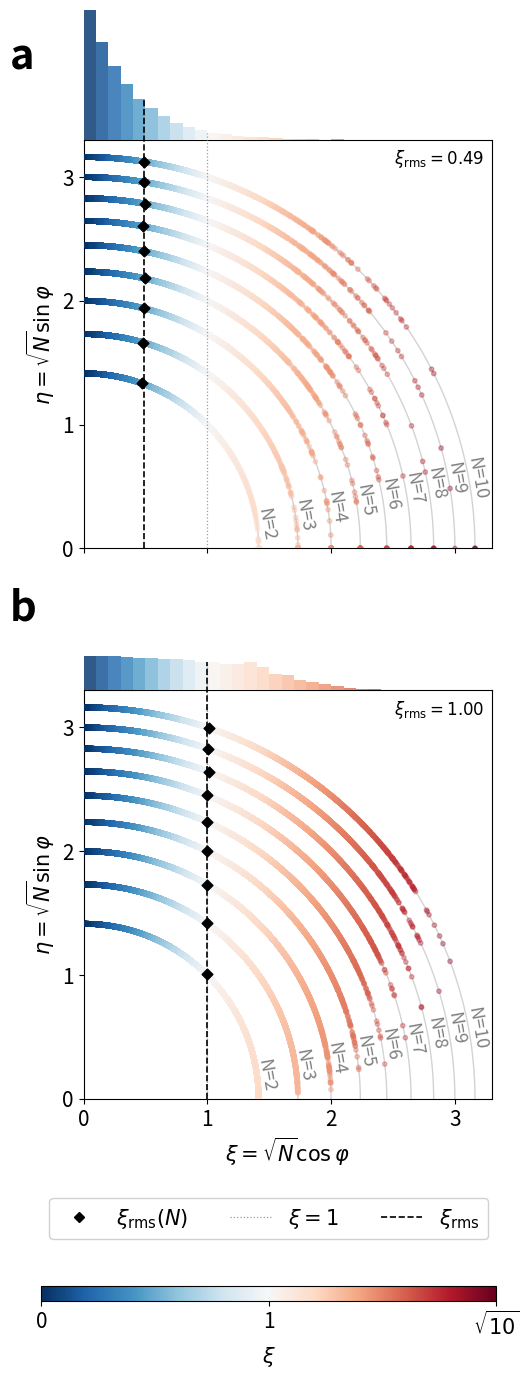

This chart was generated by the following Python code: (Note: this script raises an exception after producing the figure.)
"""
fig2.py
------------------------
Figure 2: Two side-by-side panels (cancellation / statistical baseline).
  (a) exponentially distribution of xi, cancellation baseline
  (b) statistical baseline (normal distribution of residuals)
"""

import os
import numpy as np
import matplotlib
matplotlib.use("Agg")
import matplotlib.pyplot as plt
from matplotlib.colors import TwoSlopeNorm
import matplotlib.lines as mlines

COL_REF = '#6B7280'
RNG    = np.random.default_rng(1)
N_VALS = [2, 3, 4, 5, 6, 7, 8, 9, 10]
N_PER  = int(1e5/len(N_VALS))  
CMAP   = 'RdBu_r'
norm   = TwoSlopeNorm(vmin=0, vcenter=1.0, vmax=np.sqrt(10))

_COL_W   = 6.69
_FIG_W           = 11.0
_PT_BODY, _PT_SM = 9.0, 7.5
_FS    = round(_PT_BODY * _FIG_W / _COL_W)
_FS_SM = round(_PT_SM   * _FIG_W / _COL_W)
_FS_LEG, _FS_CB = _FS, _FS
_FS_PANEL = 30
plt.rcParams.update({'font.family': 'sans-serif', 'font.size': _FS,
                     'axes.linewidth': 0.8})

TICK_VALS = [0, 1, 2, 3]
CIRC_TOP  = 3.3

HIST_DENS_MAX = 2.6
HIST_H        = 1.1
HIST_SCALE    = HIST_H / HIST_DENS_MAX
FULL_H        = CIRC_TOP + HIST_H

# Dummy data generators
def gen_cancellation(N, n, rng):
    return np.clip(rng.exponential(scale=0.35, size=n), 0, np.sqrt(N))

def gen_statistical(N, n, rng):
    r     = rng.standard_normal((n, N))
    denom = np.sqrt((r ** 2).sum(axis=1))
    return np.abs(r.sum(axis=1)) / np.where(denom < 1e-9, 1e-9, denom)

GEN  = {'cancel': gen_cancellation, 'stat': gen_statistical}
data = {}
for key, fn in GEN.items():
    data[key] = {N: fn(N, N_PER, RNG) for N in N_VALS}

arc_phi = np.linspace(0, np.pi / 2, 300)

def draw_panel(ax, key):
    all_xi   = np.concatenate([data[key][N] for N in N_VALS])
    cmap_obj = plt.get_cmap(CMAP)

    xi_rms = np.sqrt(np.mean(all_xi ** 2))

    # Concentric arcs, N labels
    for N in N_VALS:
        R = np.sqrt(N)
        ax.plot(R * np.cos(arc_phi), R * np.sin(arc_phi),
                color='lightgray', lw=1.0, zorder=0)
        ax.text(R * np.cos(0.24) + 0.01 - R * 0.003,
                R * np.sin(0.24),
                f'N={N}', color='gray', fontsize=_FS_SM + 1,
                va='top', ha='left', rotation=-80)

    # Scatter coloured by xi
    all_x, all_y = [], []
    for N in N_VALS:
        xi    = np.clip(data[key][N], 0, np.sqrt(N))
        delta = np.sqrt(np.maximum(N - xi ** 2, 0))
        all_x.extend(xi)
        all_y.extend(delta)
    ax.scatter(all_x, all_y, c=all_xi, cmap=CMAP, norm=norm,
               s=10, alpha=0.35, zorder=3)

    # Per-N RMS-xi diamonds — computed from the sampled data
    for N in N_VALS:
        xi_N = np.clip(data[key][N], 0, np.sqrt(N))
        m    = np.sqrt(np.mean(xi_N ** 2))
        md   = np.sqrt(max(N - m ** 2, 0))
        ax.scatter([m], [md], color='black', s=30, marker='D', zorder=5)

    # Histogram bars — bin the 1e5 sampled points directly
    edges = np.arange(0, CIRC_TOP + 0.1, 0.1)
    counts, _ = np.histogram(all_xi, bins=edges, density=True)

    for left, right, h in zip(edges[:-1], edges[1:], counts):
        xi_mid = (left + right) / 2
        bar_h  = h * HIST_SCALE
        ax.bar(left, bar_h, width=right - left, bottom=CIRC_TOP,
               color=cmap_obj(norm(xi_mid)),
               align='edge', edgecolor='none', alpha=0.85,
               zorder=3, clip_on=False)

    # Reference lines
    def _vline_top(x_val):
        for i in range(len(counts)):
            if edges[i] <= x_val < edges[i + 1]:
                return float(CIRC_TOP + counts[i] * HIST_SCALE)
        return float(CIRC_TOP)

    xi1_top = _vline_top(1.0)
    rms_top = _vline_top(xi_rms)
    ax.plot([1.0, 1.0], [0, xi1_top], color=COL_REF, lw=0.9, ls=':',
            alpha=0.7, zorder=4, clip_on=False)
    ax.plot([xi_rms, xi_rms], [0, rms_top], color='black', lw=1.2, ls='--',
            zorder=5, clip_on=False)
    ax.text(0.98, 0.98, r'$\xi_\mathrm{rms} =' + rf'{xi_rms:.2f}$',
            transform=ax.transAxes, fontsize=_FS_SM, ha='right', va='top')

    ax.set_xlim(0, CIRC_TOP)
    ax.set_ylim(0, CIRC_TOP)
    ax.set_xticks(TICK_VALS)
    ax.set_yticks(TICK_VALS)
    ax.set_xlabel(r'$\xi = \sqrt{N}\cos\varphi$', fontsize=_FS)
    ax.set_ylabel(r'$\eta = \sqrt{N}\sin\varphi$', fontsize=_FS)
    ax.set_aspect('equal')

# Figure
fig, (ax_a, ax_b) = plt.subplots(2, 1, figsize=(6.5, 13))
fig.subplots_adjust(hspace=0.35)

draw_panel(ax_a, 'cancel')
draw_panel(ax_b, 'stat')

ax_a.set_xlabel('')
ax_a.tick_params(labelbottom=False)

_leg_handles = [
    mlines.Line2D([], [], color='black', marker='D', markersize=5,
                  linestyle='None', label=r'$\xi_\mathrm{rms}(N)$'),
    mlines.Line2D([], [], color=COL_REF, lw=0.9, ls=':', alpha=0.7,
                  label=r'$\xi = 1$'),
    mlines.Line2D([], [], color='black', lw=1.2, ls='--',
                  label=r'$\xi_\mathrm{rms}$'),
]
fig.legend(handles=_leg_handles, loc='lower center', ncol=3,
           fontsize=_FS_LEG, framealpha=0.9, bbox_to_anchor=(0.5, 0.025))

cbar_ax = fig.add_axes([0.15, -0.015, 0.70, 0.012])
sm = plt.cm.ScalarMappable(cmap=CMAP, norm=norm)
sm.set_array([])
cbar = fig.colorbar(sm, cax=cbar_ax, orientation='horizontal')
cbar.set_label(r'$\xi$', fontsize=_FS_CB)
cbar.set_ticks([0, 1, np.sqrt(10)])
cbar.set_ticklabels(['0', '1', r'$\sqrt{10}$'])

for ax, lbl in [(ax_a, 'a'), (ax_b, 'b')]:
    ax.text(-0.18, 1.15, lbl, transform=ax.transAxes,
            fontsize=_FS_PANEL, fontweight='bold', va='bottom', ha='left', clip_on=False)

plt.tight_layout(rect=[0, 0.07, 1, 1])


def main():
    import argparse
    _REPO = os.path.dirname(os.path.dirname(os.path.dirname(os.path.abspath(__file__))))
    parser = argparse.ArgumentParser()
    parser.add_argument("--out", default=os.path.join(_REPO, "figures", "figure1.png"))
    args = parser.parse_args()
    os.makedirs(os.path.dirname(args.out), exist_ok=True)
    plt.savefig(args.out, dpi=300, bbox_inches="tight")
    print(f"Saved → {args.out}")


if __name__ == "__main__":
    main()
